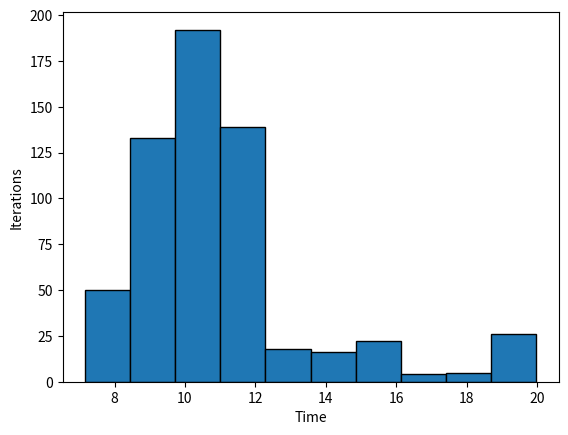

Python code for this plot:
data = [13.373, 10.521, 8.28, 9.08, 8.999, 9.046999999999999, 10.388, 10.76, 7.183, 8.26, 8.78, 8.184000000000001, 10.757, 8.616999999999999, 12.032, 9.301, 9.633, 8.588999999999999, 10.463000000000001, 10.940999999999999, 12.106, 10.019, 11.117, 10.46, 12.665, 11.030999999999999, 11.499, 10.705, 9.001999999999999, 10.982000000000001, 8.262, 9.074, 11.174999999999999, 11.443, 8.649000000000001, 10.898, 11.259, 8.897, 11.306000000000001, 10.86, 11.586, 9.849, 9.329, 9.04, 10.344000000000001, 11.758, 10.834, 11.343, 11.202, 10.467, 10.138, 8.642999999999999, 7.164000000000001, 10.189, 9.483, 8.831999999999999, 8.418, 11.351999999999999, 10.876999999999999, 9.958, 9.613999999999999, 11.009, 11.157, 9.959000000000001, 8.586, 10.207, 10.985999999999999, 9.385, 9.341999999999999, 10.154, 11.942, 8.077000000000002, 10.731, 11.542, 11.026, 8.658000000000001, 11.684, 11.065999999999999, 12.312, 11.045, 10.274000000000001, 9.29, 9.959000000000001, 9.844000000000001, 10.995, 12.014000000000001, 10.807, 11.224, 10.714, 10.549, 10.58, 9.421000000000001, 10.958, 11.11, 8.692, 7.492, 10.78, 10.054, 8.392, 9.981, 13.373, 10.521, 8.28, 9.08, 8.999, 9.046999999999999, 10.388, 10.76, 7.183, 8.26, 8.78, 8.184000000000001, 10.757, 8.616999999999999, 12.032, 9.301, 9.633, 8.588999999999999, 10.463000000000001, 10.940999999999999, 12.106, 10.019, 11.117, 10.46, 12.665, 11.030999999999999, 11.499, 10.705, 9.001999999999999, 10.982000000000001, 8.262, 9.074, 11.174999999999999, 11.443, 8.649000000000001, 10.898, 11.259, 8.897, 11.306000000000001, 10.86, 11.586, 9.849, 9.329, 9.04, 10.344000000000001, 11.758, 10.834, 11.343, 11.202, 10.467, 10.138, 8.642999999999999, 7.164000000000001, 10.189, 9.483, 8.831999999999999, 8.418, 11.351999999999999, 10.876999999999999, 9.958, 9.613999999999999, 11.009, 11.157, 9.959000000000001, 8.586, 10.207, 10.985999999999999, 9.385, 9.341999999999999, 10.154, 11.942, 8.077000000000002, 10.731, 11.542, 11.026, 8.658000000000001, 11.684, 11.065999999999999, 12.312, 11.045, 10.274000000000001, 9.29, 9.959000000000001, 9.844000000000001, 10.995, 12.014000000000001, 10.807, 11.224, 10.714, 10.549, 10.58, 9.421000000000001, 10.958, 11.11, 8.692, 7.492, 10.78, 10.054, 8.392, 9.981, 40.974999999999994, 40.04, 25.12, 27.959, 15.418, 19.734, 15.337, 27.923, 40.504, 33.146, 30.284, 24.57, 25.478, 20.754, 42.989, 22.474999999999998, 20.088, 25.571, 22.906, 32.113, 36.106, 38.181, 15.529, 14.198, 30.897000000000002, 30.429000000000002, 45.438, 45.553999999999995, 45.983000000000004, 45.742, 16.007, 9.367, 24.549000000000003, 22.093999999999998, 26.06, 11.927999999999999, 14.686, 26.016000000000002, 20.207, 41.058, 49.263, 45.046, 30.468, 39.056, 38.896, 19.614, 37.884, 9.911, 32.583, 11.369, 35.77, 20.471, 9.007, 20.358, 35.656, 13.177, 25.182, 56.094, 36.012, 28.597, 27.094, 22.201999999999998, 27.344, 26.341, 30.199, 33.046, 22.47, 33.029, 31.119, 11.884, 20.026, 15.814000000000002, 45.851000000000006, 19.692999999999998, 19.682000000000002, 42.169, 27.185000000000002, 14.043, 37.313, 45.354, 29.457, 32.891, 22.703, 45.707, 14.38, 19.966, 20.554, 37.375, 30.474, 39.884, 37.943, 36.706999999999994, 20.400000000000002, 11.407, 40.536, 53.548, 22.386, 36.268, 30.711, 36.5, 23.969, 26.253, 25.443, 28.423000000000002, 40.190999999999995, 40.577000000000005, 45.576, 25.915, 38.989000000000004, 34.943000000000005, 35.998000000000005, 38.199, 40.627, 31.535, 20.219, 31.396, 41.259, 31.069, 45.501, 36.137, 21.543, 45.385000000000005, 30.826, 45.525000000000006, 36.11000000000001, 20.68, 45.632, 36.013999999999996, 35.707, 21.475, 29.7, 39.535000000000004, 18.589000000000002, 34.108, 29.397, 37.23, 28.634, 41.581, 22.058999999999997, 21.948999999999998, 20.802, 33.641999999999996, 20.403000000000002, 32.846000000000004, 38.811, 28.456, 38.693, 42.211999999999996, 31.346, 35.745, 24.761, 31.875, 36.589000000000006, 36.686, 22.146, 27.574, 35.286, 22.991999999999997, 32.82, 10.31, 15.212, 41.748, 31.584, 35.204, 23.147000000000002, 40.43, 33.467999999999996, 25.79, 25.552, 20.889000000000003, 41.201, 18.946, 31.845, 31.552999999999997, 28.184, 52.579, 21.287, 20.646, 20.685, 11.261999999999999, 41.369, 36.823, 28.561, 24.506, 38.848, 34.456, 38.21, 34.964, 48.368, 38.225, 39.521, 29.898, 40.120999999999995, 38.809999999999995, 28.577, 34.624, 40.19, 15.08, 41.409, 29.332, 13.373, 10.521, 8.28, 9.08, 8.999, 9.046999999999999, 10.388, 10.76, 7.183, 8.26, 8.78, 8.184000000000001, 10.757, 8.616999999999999, 12.032, 9.301, 9.633, 8.588999999999999, 10.463000000000001, 10.940999999999999, 12.106, 10.019, 11.117, 10.46, 12.665, 11.030999999999999, 11.499, 10.705, 9.001999999999999, 10.982000000000001, 8.262, 9.074, 11.174999999999999, 11.443, 8.649000000000001, 10.898, 11.259, 8.897, 11.306000000000001, 10.86, 11.586, 9.849, 9.329, 9.04, 10.344000000000001, 11.758, 10.834, 11.343, 11.202, 10.467, 10.138, 8.642999999999999, 7.164000000000001, 10.189, 9.483, 8.831999999999999, 8.418, 11.351999999999999, 10.876999999999999, 9.958, 9.613999999999999, 11.009, 11.157, 9.959000000000001, 8.586, 10.207, 10.985999999999999, 9.385, 9.341999999999999, 10.154, 11.942, 8.077000000000002, 10.731, 11.542, 11.026, 8.658000000000001, 11.684, 11.065999999999999, 12.312, 11.045, 10.274000000000001, 9.29, 9.959000000000001, 9.844000000000001, 10.995, 12.014000000000001, 10.807, 11.224, 10.714, 10.549, 10.58, 9.421000000000001, 10.958, 11.11, 8.692, 7.492, 10.78, 10.054, 8.392, 9.981, 40.974999999999994, 40.04, 25.12, 27.959, 15.418, 19.734, 15.337, 27.923, 40.504, 33.146, 30.284, 24.57, 25.478, 20.754, 42.989, 22.474999999999998, 20.088, 25.571, 22.906, 32.113, 36.106, 38.181, 15.529, 14.198, 30.897000000000002, 30.429000000000002, 45.438, 45.553999999999995, 45.983000000000004, 45.742, 16.007, 9.367, 24.549000000000003, 22.093999999999998, 26.06, 11.927999999999999, 14.686, 26.016000000000002, 20.207, 41.058, 49.263, 45.046, 30.468, 39.056, 38.896, 19.614, 37.884, 9.911, 32.583, 11.369, 35.77, 20.471, 9.007, 20.358, 35.656, 13.177, 25.182, 56.094, 36.012, 28.597, 27.094, 22.201999999999998, 27.344, 26.341, 30.199, 33.046, 22.47, 33.029, 31.119, 11.884, 20.026, 15.814000000000002, 45.851000000000006, 19.692999999999998, 19.682000000000002, 42.169, 27.185000000000002, 14.043, 37.313, 45.354, 29.457, 32.891, 22.703, 45.707, 14.38, 19.966, 20.554, 37.375, 30.474, 39.884, 37.943, 36.706999999999994, 20.400000000000002, 11.407, 40.536, 53.548, 22.386, 36.268, 30.711, 36.5, 13.373, 10.521, 8.28, 9.08, 8.999, 9.046999999999999, 10.388, 10.76, 7.183, 8.26, 8.78, 8.184000000000001, 10.757, 8.616999999999999, 12.032, 9.301, 9.633, 8.588999999999999, 10.463000000000001, 10.940999999999999, 12.106, 10.019, 11.117, 10.46, 12.665, 11.030999999999999, 11.499, 10.705, 9.001999999999999, 10.982000000000001, 8.262, 9.074, 11.174999999999999, 11.443, 8.649000000000001, 10.898, 11.259, 8.897, 11.306000000000001, 10.86, 11.586, 9.849, 9.329, 9.04, 10.344000000000001, 11.758, 10.834, 11.343, 11.202, 10.467, 10.138, 8.642999999999999, 7.164000000000001, 10.189, 9.483, 8.831999999999999, 8.418, 11.351999999999999, 10.876999999999999, 9.958, 9.613999999999999, 11.009, 11.157, 9.959000000000001, 8.586, 10.207, 10.985999999999999, 9.385, 9.341999999999999, 10.154, 11.942, 8.077000000000002, 10.731, 11.542, 11.026, 8.658000000000001, 11.684, 11.065999999999999, 12.312, 11.045, 10.274000000000001, 9.29, 9.959000000000001, 9.844000000000001, 10.995, 12.014000000000001, 10.807, 11.224, 10.714, 10.549, 10.58, 9.421000000000001, 10.958, 11.11, 8.692, 7.492, 10.78, 10.054, 8.392, 9.981, 13.373, 10.521, 8.28, 9.08, 8.999, 9.046999999999999, 10.388, 10.76, 7.183, 8.26, 8.78, 8.184000000000001, 10.757, 8.616999999999999, 12.032, 9.301, 9.633, 8.588999999999999, 10.463000000000001, 10.940999999999999, 12.106, 10.019, 11.117, 10.46, 12.665, 11.030999999999999, 11.499, 10.705, 9.001999999999999, 10.982000000000001, 8.262, 9.074, 11.174999999999999, 11.443, 8.649000000000001, 10.898, 11.259, 8.897, 11.306000000000001, 10.86, 11.586, 9.849, 9.329, 9.04, 10.344000000000001, 11.758, 10.834, 11.343, 11.202, 10.467, 10.138, 8.642999999999999, 7.164000000000001, 10.189, 9.483, 8.831999999999999, 8.418, 11.351999999999999, 10.876999999999999, 9.958, 9.613999999999999, 11.009, 11.157, 9.959000000000001, 8.586, 10.207, 10.985999999999999, 9.385, 9.341999999999999, 10.154, 11.942, 8.077000000000002, 10.731, 11.542, 11.026, 8.658000000000001, 11.684, 11.065999999999999, 12.312, 11.045, 10.274000000000001, 9.29, 9.959000000000001, 9.844000000000001, 10.995, 12.014000000000001, 10.807, 11.224, 10.714, 10.549, 10.58, 9.421000000000001, 10.958, 11.11, 8.692, 7.492, 10.78, 10.054, 8.392, 9.981, 40.974999999999994, 40.04, 25.12, 27.959, 15.418, 19.734, 15.337, 27.923, 40.504, 33.146, 30.284, 24.57, 25.478, 20.754, 42.989, 22.474999999999998, 20.088, 25.571, 22.906, 32.113, 36.106, 38.181, 15.529, 14.198, 30.897000000000002, 30.429000000000002, 45.438, 45.553999999999995, 45.983000000000004, 45.742, 16.007, 9.367, 24.549000000000003, 22.093999999999998, 26.06, 11.927999999999999, 14.686, 26.016000000000002, 20.207, 41.058, 49.263, 45.046, 30.468, 39.056, 38.896, 19.614, 37.884, 9.911, 32.583, 11.369, 35.77, 20.471, 9.007, 20.358, 35.656, 13.177, 25.182, 56.094, 36.012, 28.597, 27.094, 22.201999999999998, 27.344, 26.341, 30.199, 33.046, 22.47, 33.029, 31.119, 11.884, 20.026, 15.814000000000002, 45.851000000000006, 19.692999999999998, 19.682000000000002, 42.169, 27.185000000000002, 14.043, 37.313, 45.354, 29.457, 32.891, 22.703, 45.707, 14.38, 19.966, 20.554, 37.375, 30.474, 39.884, 37.943, 36.706999999999994, 20.400000000000002, 11.407, 40.536, 53.548, 22.386, 36.268, 30.711, 36.5, 23.969, 26.253, 25.443, 28.423000000000002, 40.190999999999995, 40.577000000000005, 45.576, 25.915, 38.989000000000004, 34.943000000000005, 35.998000000000005, 38.199, 40.627, 31.535, 20.219, 31.396, 41.259, 31.069, 45.501, 36.137, 21.543, 45.385000000000005, 30.826, 45.525000000000006, 36.11000000000001, 20.68, 45.632, 36.013999999999996, 35.707, 21.475, 29.7, 39.535000000000004, 18.589000000000002, 34.108, 29.397, 37.23, 28.634, 41.581, 22.058999999999997, 21.948999999999998, 20.802, 33.641999999999996, 20.403000000000002, 32.846000000000004, 38.811, 28.456, 38.693, 42.211999999999996, 31.346, 35.745, 24.761, 31.875, 36.589000000000006, 36.686, 22.146, 27.574, 35.286, 22.991999999999997, 32.82, 10.31, 15.212, 41.748, 31.584, 35.204, 23.147000000000002, 40.43, 33.467999999999996, 25.79, 25.552, 20.889000000000003, 41.201, 18.946, 31.845, 31.552999999999997, 28.184, 52.579, 21.287, 20.646, 20.685, 11.261999999999999, 41.369, 36.823, 28.561, 24.506, 38.848, 34.456, 38.21, 34.964, 48.368, 38.225, 39.521, 29.898, 40.120999999999995, 38.809999999999995, 28.577, 34.624, 40.19, 15.08, 41.409, 29.332, 38.176, 504.64699999999993, 371.205, 32.408, 28.183, 14.756, 30.197000000000003, 35.728, 25.321, 19.694, 18.44, 9.284, 31.377000000000002, 19.749, 41.186, 40.614, 24.84, 40.774, 30.482, 30.425, 38.403, 30.113999999999997, 23.143, 24.883, 45.285, 24.608999999999998, 23.035, 19.855, 24.416, 14.013, 18.883, 16.782999999999998, 25.115, 30.367, 22.811, 14.456, 20.802999999999997, 35.98, 19.830000000000002, 9.782, 18.487, 24.809, 41.963, 45.346, 20.545, 35.43, 40.724999999999994, 25.208000000000002, 20.163, 38.045, 60.599, 19.89, 34.637, 25.878, 19.957, 10.829, 30.588, 23.11, 43.634, 30.303, 24.75, 36.025, 37.661, 9.56, 25.0, 35.511, 23.345000000000002, 22.433999999999997, 17.22, 45.025000000000006, 35.131, 22.553, 35.776, 25.606, 17.958, 30.016000000000002, 40.819, 31.102, 20.051, 20.5, 23.979, 35.501999999999995, 43.77, 24.882, 66.82499999999999, 45.803999999999995, 44.869, 35.522, 41.199, 19.436, 15.448, 36.297000000000004, 35.319, 20.414, 34.814, 82.765, 20.739, 41.258, 24.497, 45.628, 29.537, 49.745, 378.432, 23.629, 20.733, 22.342000000000002, 20.931, 60.481, 32.301, 31.067999999999998, 20.942, 35.105, 34.539, 40.169000000000004, 40.879, 67.326, 41.705, 36.349, 27.23, 32.370999999999995, 24.256, 29.342, 41.992000000000004, 15.816, 29.968, 35.143, 39.912000000000006, 26.397000000000002, 21.134, 32.736000000000004, 22.419, 22.625, 33.027, 21.495, 88.973, 35.725, 16.396, 39.833, 22.517, 28.178, 46.663000000000004, 46.423, 25.823, 35.778, 20.9, 15.808, 36.649, 16.832, 26.009999999999998, 25.487, 39.973, 19.181, 70.467, 37.699000000000005, 42.033, 27.761999999999997, 28.642999999999997, 29.864, 36.304, 42.418, 31.352999999999998, 33.992000000000004, 36.239, 42.297000000000004, 31.732999999999997, 45.159, 41.260999999999996, 28.910999999999998, 37.975, 42.333999999999996, 28.479999999999997, 31.433000000000003, 26.506999999999998, 36.928000000000004, 40.114, 25.94, 31.758000000000003, 41.254, 36.08, 29.139000000000003, 20.738, 23.883000000000003, 28.797, 28.133, 23.755, 39.186, 29.103, 34.949, 28.532, 38.377, 30.186, 34.239, 43.288, 35.664, 28.973, 38.614999999999995, 40.992, 14.478, 28.598, 39.447]
x = []
print(sum(data)/len(data))
data = [d for d in data if d<20]
for i in range(len(data)):
    x.append(i)
import matplotlib.pyplot as plt
import seaborn as sns

plt.hist(data, edgecolor="black")
plt.ylabel('Iterations')
plt.xlabel('Time')
plt.show()

# # buyer = 2 #

# time1 = [ 12.199,7.198]

# # buyer = 3 #

# time2 = [81.203, 45.04, 99.44]

# # buyer = 4 #

# time3 = [84.206, 61.05, 155.72, 169.6]

# # buyer - 5 #

# time4 = [110.759, 157.328, 185.414, 110.311, 52.744]

# avg_arr = (sum(time1)/len(time1), sum(time2)/len(time2), sum(time3)/len(time3), sum(time4)/len(time4))
# y = (2,3,4,5)
# # plt.bar(y,avg_arr)
# # # plt.axis([0, 6, 0, 6])
# # plt.ylabel('Peers')
# # plt.xlabel('Average Time')
# # plt.show()
# print(avg_arr)




